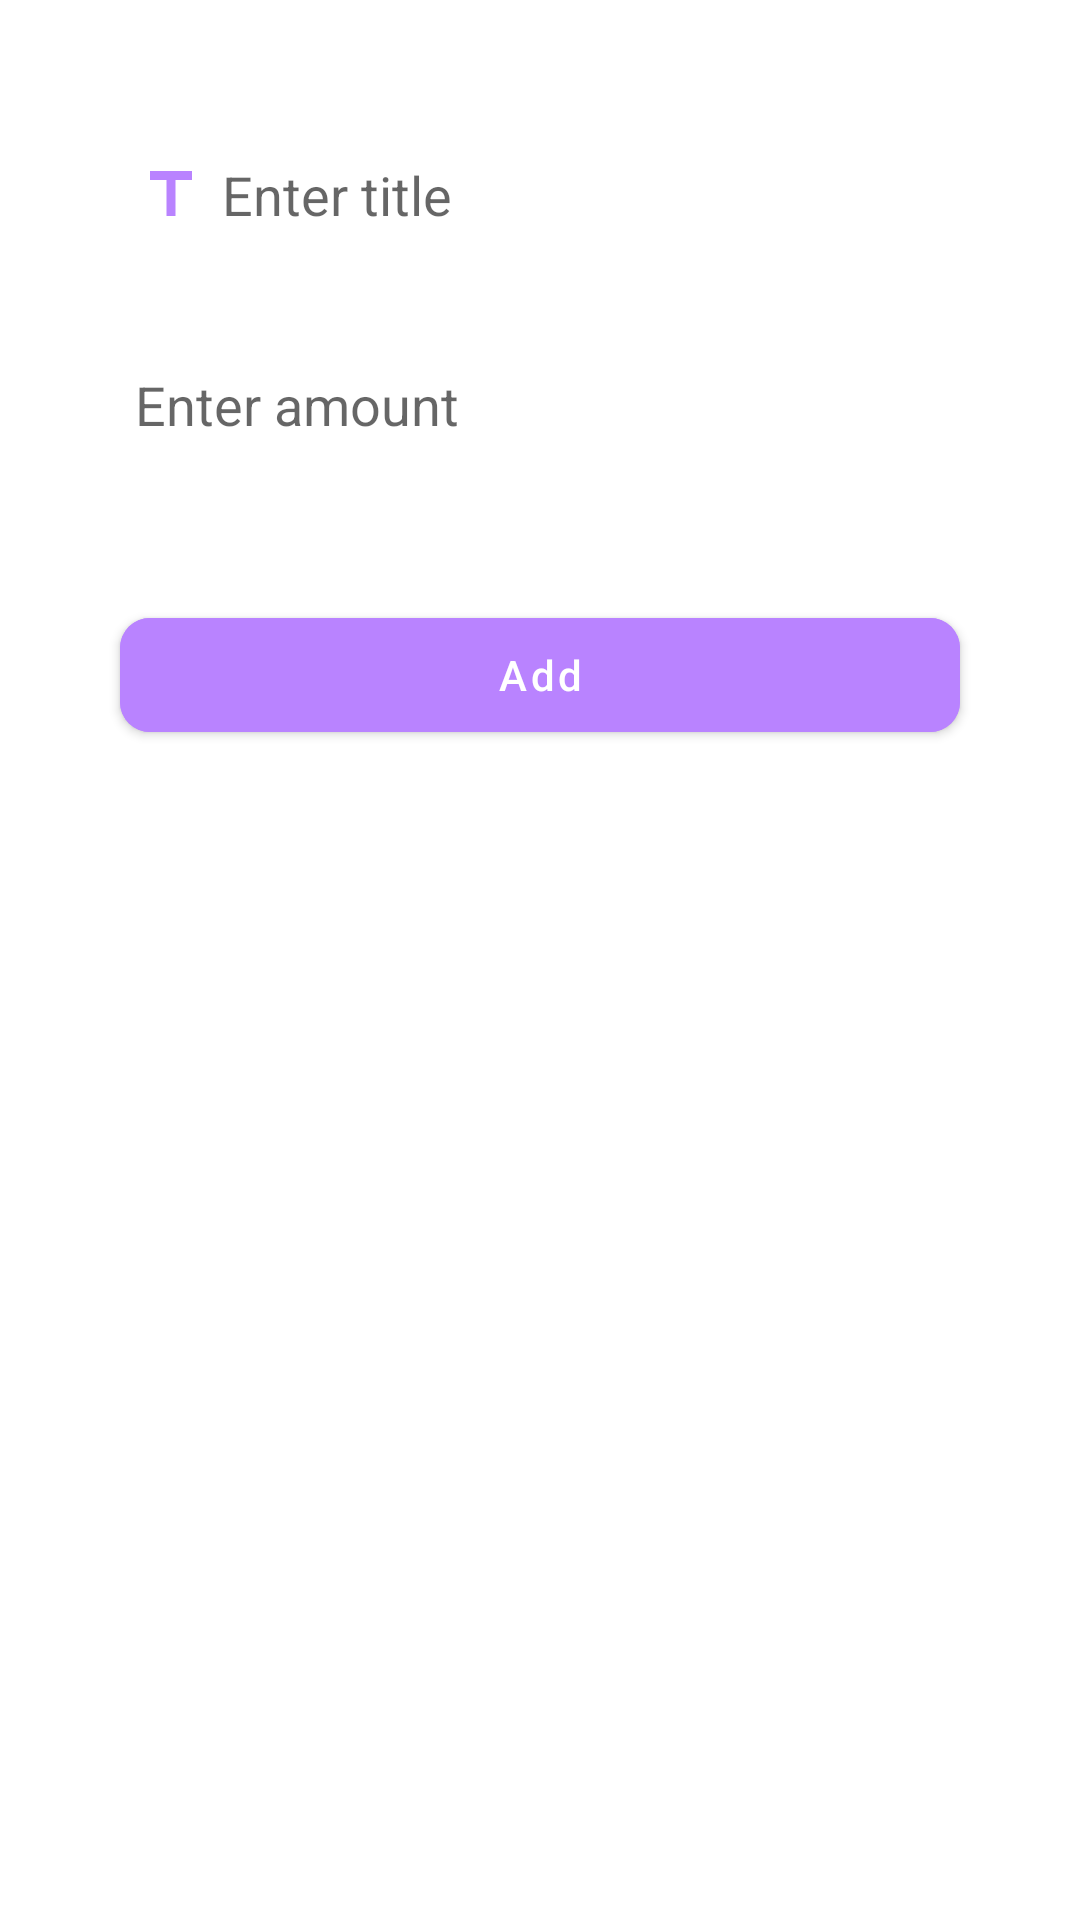

This screen was rendered from an Android layout file. Write that file and the resources it references.
<!-- AndroidManifest.xml: application theme Theme.Acountify -->
<!-- res/layout/activity_add_entry.xml -->
<?xml version="1.0" encoding="utf-8"?>
<LinearLayout xmlns:android="http://schemas.android.com/apk/res/android"
    xmlns:app="http://schemas.android.com/apk/res-auto"
    xmlns:tools="http://schemas.android.com/tools"
    android:layout_width="match_parent"
    android:layout_height="match_parent"
    android:orientation="vertical"
    tools:context=".AddEntryActivity">

    <ScrollView
        android:layout_width="match_parent"
        android:layout_height="match_parent">

        <LinearLayout
            android:layout_width="match_parent"
            android:layout_height="match_parent"
            android:orientation="vertical"
            android:layout_margin="20dp">

            <EditText
                android:id="@+id/titleOfEntry"
                android:layout_width="match_parent"
                android:layout_height="50dp"
                android:background="@drawable/rectangle"
                android:layout_margin="20dp"
                android:elevation="2dp"
                android:hint="Enter title"
                android:drawableLeft="@drawable/ic_baseline_title_24"
                android:drawablePadding="5dp"
                android:padding="5dp"
                />

            <EditText
                android:id="@+id/amountOfEntry"
                android:layout_width="match_parent"
                android:layout_height="50dp"
                android:background="@drawable/rectangle"
                android:layout_marginLeft="20dp"
                android:layout_marginRight="20dp"
                android:layout_marginBottom="20dp"
                android:elevation="2dp"
                android:hint="Enter amount"
                android:drawableLeft="@drawable/ic_baseline_currency_rupee_24"
                android:drawablePadding="5dp"
                android:padding="5dp"
                android:inputType="number"
                />

            <com.google.android.material.button.MaterialButton
                android:id="@+id/addAmountButton"
                android:layout_width="match_parent"
                android:layout_height="50dp"
                android:layout_margin="20dp"
                android:text="Add"
                android:textAllCaps="false"
                android:backgroundTint="@color/main"
                app:cornerRadius="10dp"
                android:elevation="2dp"
                />

        </LinearLayout>

    </ScrollView>

</LinearLayout>
<!-- resources referenced by this layout -->
<resources>
  <color name="main">#B983FF</color>
  <!-- drawable ic_baseline_title_24 (drawable) -->
  <vector android:height="24dp" android:tint="@color/main"
      android:viewportHeight="24" android:viewportWidth="24"
      android:width="24dp" xmlns:android="http://schemas.android.com/apk/res/android">
      <path android:fillColor="@android:color/white" android:pathData="M5,4v3h5.5v12h3V7H19V4z"/>
  </vector>
  <style name="Theme.Acountify" parent="Theme.MaterialComponents.DayNight.DarkActionBar">
          
          <item name="colorPrimary">@color/main</item>
          <item name="colorPrimaryVariant">@color/main</item>
          <item name="colorOnPrimary">@color/white</item>
          
          <item name="colorSecondary">@color/teal_200</item>
          <item name="colorSecondaryVariant">@color/teal_700</item>
          <item name="colorOnSecondary">@color/black</item>
          
          <item name="android:statusBarColor">?attr/colorPrimaryVariant</item>
          
      </style>
  <color name="white">#FFFFFFFF</color>
  <color name="teal_200">#FF03DAC5</color>
  <color name="teal_700">#FF018786</color>
  <color name="black">#FF000000</color>
</resources>
